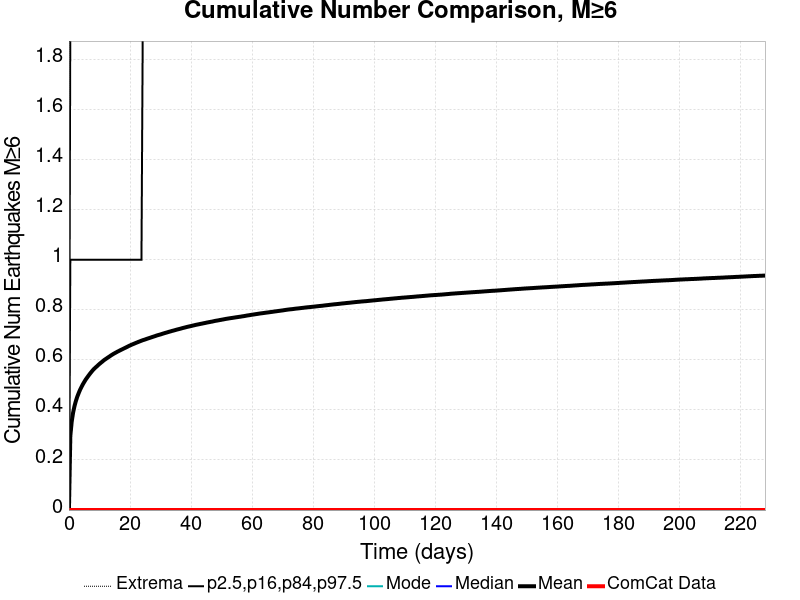

Data behind this chart, as committed beside it:
Time (days), ComCat Data, Simulation Mean, Simulation Median, Simulation Mode, Simulation Minimum, Simulation Maximum, 2.5 %-ile, 16 %-ile, 84 %-ile, 97.5 %-ile
0.0, 0.0, 0.0, 0.0, 0.0, 0.0, 0.0, 0.0, 0.0, 0.0, 0.0
0.4567, 0.0, 0.2966, 0.0, 0.0, 0.0, 8.0, 0.0, 0.0, 1.0, 2.0
0.9134, 0.0, 0.354, 0.0, 0.0, 0.0, 8.0, 0.0, 0.0, 1.0, 2.0
1.37, 0.0, 0.3899, 0.0, 0.0, 0.0, 8.0, 0.0, 0.0, 1.0, 3.0
1.827, 0.0, 0.4158, 0.0, 0.0, 0.0, 9.0, 0.0, 0.0, 1.0, 3.0
2.283, 0.0, 0.4363, 0.0, 0.0, 0.0, 9.0, 0.0, 0.0, 1.0, 3.0
2.74, 0.0, 0.4533, 0.0, 0.0, 0.0, 9.0, 0.0, 0.0, 1.0, 3.0
3.197, 0.0, 0.4675, 0.0, 0.0, 0.0, 9.0, 0.0, 0.0, 1.0, 3.0
3.653, 0.0, 0.4808, 0.0, 0.0, 0.0, 9.0, 0.0, 0.0, 1.0, 3.0
4.11, 0.0, 0.4919, 0.0, 0.0, 0.0, 9.0, 0.0, 0.0, 1.0, 3.0
4.567, 0.0, 0.5027, 0.0, 0.0, 0.0, 10.0, 0.0, 0.0, 1.0, 3.0
5.024, 0.0, 0.5121, 0.0, 0.0, 0.0, 10.0, 0.0, 0.0, 1.0, 3.0
5.48, 0.0, 0.5213, 0.0, 0.0, 0.0, 10.0, 0.0, 0.0, 1.0, 3.0
5.937, 0.0, 0.5291, 0.0, 0.0, 0.0, 10.0, 0.0, 0.0, 1.0, 3.0
6.394, 0.0, 0.5369, 0.0, 0.0, 0.0, 10.0, 0.0, 0.0, 1.0, 3.0
6.85, 0.0, 0.5443, 0.0, 0.0, 0.0, 10.0, 0.0, 0.0, 1.0, 3.0
7.307, 0.0, 0.5513, 0.0, 0.0, 0.0, 11.0, 0.0, 0.0, 1.0, 3.0
7.764, 0.0, 0.558, 0.0, 0.0, 0.0, 11.0, 0.0, 0.0, 1.0, 3.0
8.22, 0.0, 0.5641, 0.0, 0.0, 0.0, 11.0, 0.0, 0.0, 1.0, 3.0
8.677, 0.0, 0.5694, 0.0, 0.0, 0.0, 11.0, 0.0, 0.0, 1.0, 3.0
9.134, 0.0, 0.5742, 0.0, 0.0, 0.0, 11.0, 0.0, 0.0, 1.0, 3.0
9.59, 0.0, 0.5795, 0.0, 0.0, 0.0, 11.0, 0.0, 0.0, 1.0, 3.0
10.05, 0.0, 0.5845, 0.0, 0.0, 0.0, 11.0, 0.0, 0.0, 1.0, 3.0
10.5, 0.0, 0.589, 0.0, 0.0, 0.0, 11.0, 0.0, 0.0, 1.0, 3.0
10.96, 0.0, 0.5934, 0.0, 0.0, 0.0, 11.0, 0.0, 0.0, 1.0, 3.0
11.42, 0.0, 0.5983, 0.0, 0.0, 0.0, 11.0, 0.0, 0.0, 1.0, 4.0
11.87, 0.0, 0.6022, 0.0, 0.0, 0.0, 11.0, 0.0, 0.0, 1.0, 4.0
12.33, 0.0, 0.606, 0.0, 0.0, 0.0, 11.0, 0.0, 0.0, 1.0, 4.0
12.79, 0.0, 0.6098, 0.0, 0.0, 0.0, 11.0, 0.0, 0.0, 1.0, 4.0
13.24, 0.0, 0.6133, 0.0, 0.0, 0.0, 11.0, 0.0, 0.0, 1.0, 4.0
13.7, 0.0, 0.6173, 0.0, 0.0, 0.0, 11.0, 0.0, 0.0, 1.0, 4.0
14.16, 0.0, 0.6209, 0.0, 0.0, 0.0, 11.0, 0.0, 0.0, 1.0, 4.0
14.61, 0.0, 0.6243, 0.0, 0.0, 0.0, 11.0, 0.0, 0.0, 1.0, 4.0
15.07, 0.0, 0.6274, 0.0, 0.0, 0.0, 11.0, 0.0, 0.0, 1.0, 4.0
15.53, 0.0, 0.6304, 0.0, 0.0, 0.0, 12.0, 0.0, 0.0, 1.0, 4.0
15.98, 0.0, 0.6335, 0.0, 0.0, 0.0, 12.0, 0.0, 0.0, 1.0, 4.0
16.44, 0.0, 0.6363, 0.0, 0.0, 0.0, 12.0, 0.0, 0.0, 1.0, 4.0
16.9, 0.0, 0.6392, 0.0, 0.0, 0.0, 12.0, 0.0, 0.0, 1.0, 4.0
17.35, 0.0, 0.6418, 0.0, 0.0, 0.0, 13.0, 0.0, 0.0, 1.0, 4.0
17.81, 0.0, 0.6446, 0.0, 0.0, 0.0, 13.0, 0.0, 0.0, 1.0, 4.0
18.27, 0.0, 0.6474, 0.0, 0.0, 0.0, 13.0, 0.0, 0.0, 1.0, 4.0
18.72, 0.0, 0.65, 0.0, 0.0, 0.0, 13.0, 0.0, 0.0, 1.0, 4.0
19.18, 0.0, 0.6529, 0.0, 0.0, 0.0, 13.0, 0.0, 0.0, 1.0, 4.0
19.64, 0.0, 0.6558, 0.0, 0.0, 0.0, 13.0, 0.0, 0.0, 1.0, 4.0
20.09, 0.0, 0.6582, 0.0, 0.0, 0.0, 13.0, 0.0, 0.0, 1.0, 4.0
20.55, 0.0, 0.6609, 0.0, 0.0, 0.0, 13.0, 0.0, 0.0, 1.0, 4.0
21.01, 0.0, 0.6631, 0.0, 0.0, 0.0, 13.0, 0.0, 0.0, 1.0, 4.0
21.46, 0.0, 0.6655, 0.0, 0.0, 0.0, 14.0, 0.0, 0.0, 1.0, 4.0
21.92, 0.0, 0.6678, 0.0, 0.0, 0.0, 14.0, 0.0, 0.0, 1.0, 4.0
22.38, 0.0, 0.6701, 0.0, 0.0, 0.0, 14.0, 0.0, 0.0, 1.0, 4.0
22.83, 0.0, 0.6724, 0.0, 0.0, 0.0, 14.0, 0.0, 0.0, 1.0, 4.0
23.29, 0.0, 0.6745, 0.0, 0.0, 0.0, 14.0, 0.0, 0.0, 1.0, 4.0
23.75, 0.0, 0.6767, 0.0, 0.0, 0.0, 14.0, 0.0, 0.0, 1.0, 4.0
24.2, 0.0, 0.6789, 0.0, 0.0, 0.0, 14.0, 0.0, 0.0, 2.0, 4.0
24.66, 0.0, 0.6805, 0.0, 0.0, 0.0, 14.0, 0.0, 0.0, 2.0, 4.0
25.12, 0.0, 0.6824, 0.0, 0.0, 0.0, 14.0, 0.0, 0.0, 2.0, 4.0
25.57, 0.0, 0.6845, 0.0, 0.0, 0.0, 14.0, 0.0, 0.0, 2.0, 4.0
26.03, 0.0, 0.6863, 0.0, 0.0, 0.0, 14.0, 0.0, 0.0, 2.0, 4.0
26.49, 0.0, 0.6882, 0.0, 0.0, 0.0, 14.0, 0.0, 0.0, 2.0, 4.0
26.94, 0.0, 0.69, 0.0, 0.0, 0.0, 14.0, 0.0, 0.0, 2.0, 4.0
... 440 more rows
